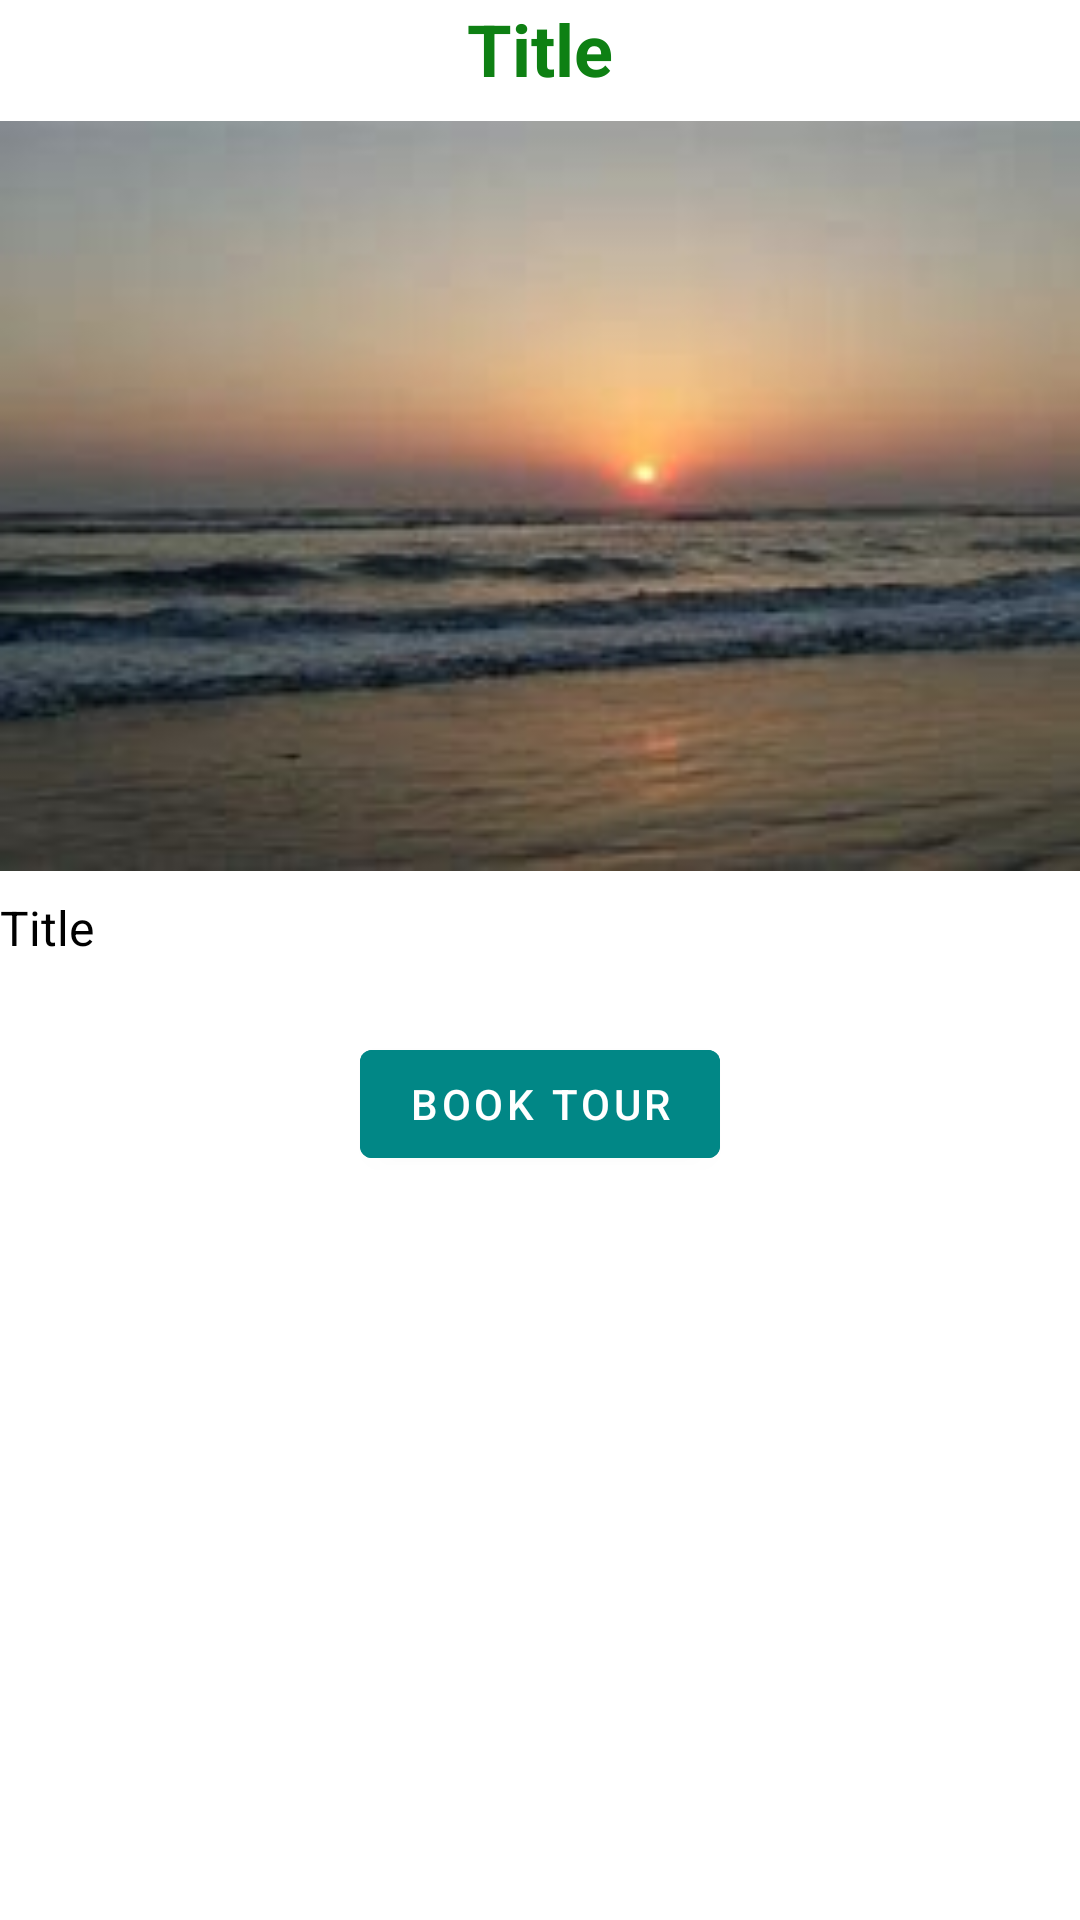

Produce the Android XML layout that renders to this screen, including the resource entries it uses.
<!-- AndroidManifest.xml: application theme Theme.Tourmate -->
<!-- res/layout/activity_details.xml -->
<?xml version="1.0" encoding="utf-8"?>
<LinearLayout xmlns:android="http://schemas.android.com/apk/res/android"
    xmlns:app="http://schemas.android.com/apk/res-auto"
    xmlns:tools="http://schemas.android.com/tools"
    android:layout_width="match_parent"
    android:layout_height="match_parent"
    android:orientation="vertical"
    android:layout_margin="8dp"
    tools:context=".DetailsActivity">

    <androidx.core.widget.NestedScrollView
        android:layout_width="match_parent"
        android:layout_height="match_parent">

        <LinearLayout
            android:layout_width="match_parent"
            android:layout_height="match_parent"
            android:orientation="vertical">

            <TextView
                android:id="@+id/txt_title"
                android:text="Title"
                android:textSize="24sp"
                android:textColor="@color/green"
                android:textStyle="bold"
                android:layout_gravity="center_horizontal"
                android:layout_width="wrap_content"
                android:layout_height="wrap_content"/>

            <ImageView
                android:id="@+id/img_main"
                android:layout_width="match_parent"
                android:layout_height="250dp"
                android:layout_marginTop="8dp"
                android:scaleType="fitXY"
                android:src="@drawable/coxsbazar"/>

            <TextView
                android:id="@+id/txt_details"
                android:text="Title"
                android:textSize="16sp"
                android:textColor="@color/black"
                android:layout_marginTop="8dp"
                android:justificationMode="inter_word"
                android:layout_width="wrap_content"
                android:layout_height="wrap_content"/>

            <com.google.android.material.button.MaterialButton
                android:id="@+id/findTourBtn"
                android:layout_width="wrap_content"
                android:layout_height="wrap_content"
                android:layout_gravity="center_horizontal"
                android:backgroundTint="@color/teal_700"
                android:text="Book Tour"
                android:layout_marginTop="24dp" />



        </LinearLayout>

    </androidx.core.widget.NestedScrollView>

</LinearLayout>
<!-- resources referenced by this layout -->
<resources>
  <color name="black">#FF000000</color>
  <color name="green">#0E8013</color>
  <color name="teal_700">#FF018786</color>
  <!-- drawable coxsbazar: jpg bitmap (drawable-v24, 5258 bytes) -->
  <style name="Theme.Tourmate" parent="Theme.MaterialComponents.DayNight.NoActionBar">
          
          <item name="colorPrimary">@color/purple_500</item>
          <item name="colorPrimaryVariant">@color/purple_700</item>
          <item name="colorOnPrimary">@color/white</item>
          
          <item name="colorSecondary">@color/teal_200</item>
          <item name="colorSecondaryVariant">@color/teal_700</item>
          <item name="colorOnSecondary">@color/black</item>
          
          <item name="android:statusBarColor" tools:targetApi="l">?attr/colorPrimaryVariant</item>
          
      </style>
  <color name="purple_500">#FF6200EE</color>
  <color name="purple_700">#FF3700B3</color>
  <color name="white">#FFFFFFFF</color>
  <color name="teal_200">#FF03DAC5</color>
</resources>
